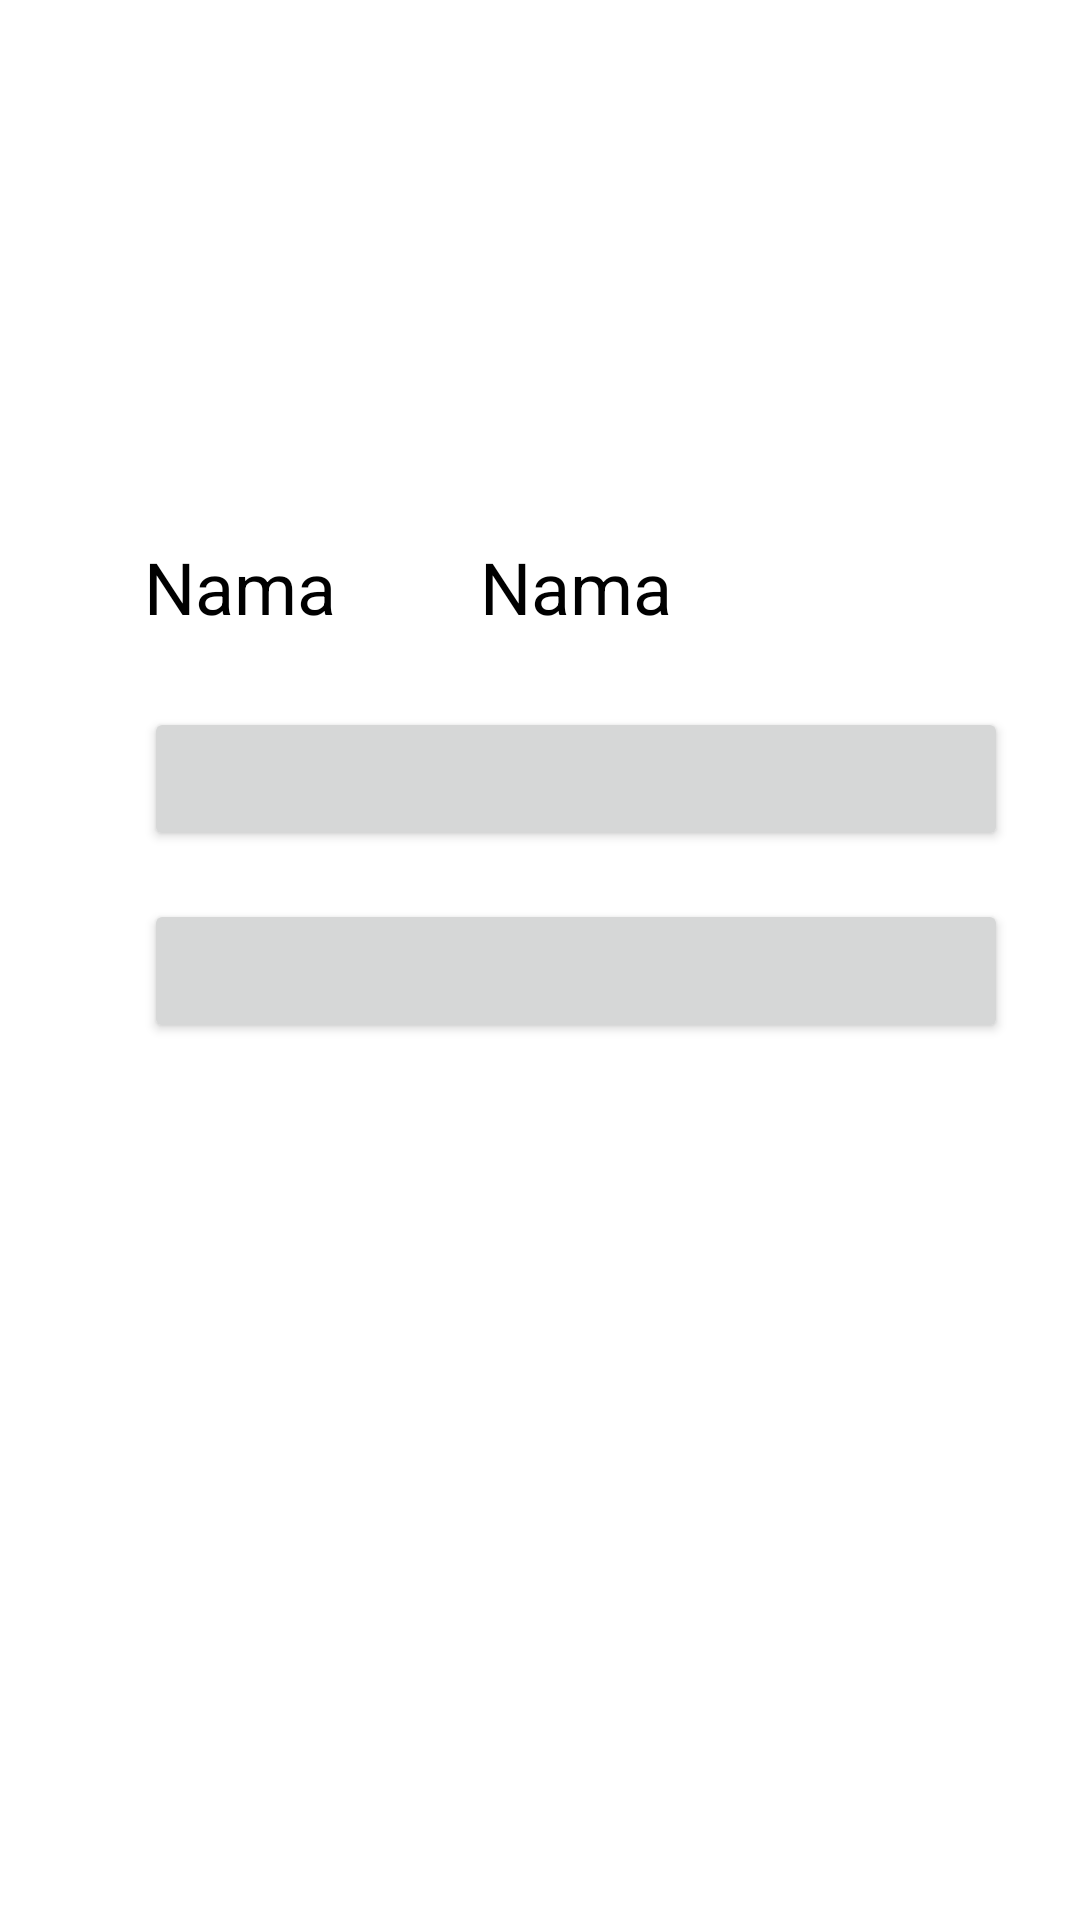

This screen was rendered from an Android layout file. Write that file and the resources it references.
<!-- AndroidManifest.xml: application theme Theme.ScreeningTestApp -->
<!-- res/layout/activity_main.xml -->
<?xml version="1.0" encoding="utf-8"?>
<androidx.constraintlayout.widget.ConstraintLayout xmlns:android="http://schemas.android.com/apk/res/android"
    xmlns:app="http://schemas.android.com/apk/res-auto"
    xmlns:tools="http://schemas.android.com/tools"
    android:layout_width="match_parent"
    android:layout_height="match_parent"
    tools:context=".ui.main.MainActivity">

    <TextView
        android:id="@+id/textView2"
        android:layout_width="wrap_content"
        android:layout_height="wrap_content"
        android:layout_marginStart="48dp"
        android:text="@string/nama"
        android:textColor="@color/black"
        android:textSize="24sp"
        app:layout_constraintHorizontal_chainStyle="spread"
        app:layout_constraintStart_toStartOf="parent"
        app:layout_constraintTop_toTopOf="@+id/guideline3" />

    <TextView
        android:id="@+id/tvName"
        android:layout_width="0dp"
        android:layout_height="wrap_content"
        android:layout_marginStart="48dp"
        android:layout_marginEnd="24dp"
        android:text="@string/nama"
        android:textColor="@color/black"
        android:textSize="24sp"
        android:maxLines="1"
        android:ellipsize="marquee"
        app:layout_constraintEnd_toEndOf="parent"
        app:layout_constraintStart_toEndOf="@+id/textView2"
        app:layout_constraintTop_toTopOf="@+id/guideline3" />

    <Button
        android:id="@+id/btnEvent"
        android:layout_width="0dp"
        android:layout_height="wrap_content"
        android:layout_marginTop="24dp"
        android:textAllCaps="false"
        android:textSize="16sp"
        android:maxLines="1"
        android:ellipsize="marquee"
        tools:text="@string/pilih_event"
        app:layout_constraintEnd_toEndOf="@+id/tvName"
        app:layout_constraintStart_toStartOf="@+id/textView2"
        app:layout_constraintTop_toBottomOf="@+id/textView2" />

    <Button
        android:id="@+id/btnGuest"
        android:layout_width="0dp"
        android:layout_height="wrap_content"
        android:layout_marginTop="16dp"
        android:textAllCaps="false"
        android:textSize="16sp"
        android:maxLines="1"
        android:ellipsize="marquee"
        tools:text="@string/pilih_guest"
        app:layout_constraintEnd_toEndOf="@+id/tvName"
        app:layout_constraintHorizontal_bias="1.0"
        app:layout_constraintStart_toStartOf="@+id/textView2"
        app:layout_constraintTop_toBottomOf="@+id/btnEvent" />

    <androidx.constraintlayout.widget.Guideline
        android:id="@+id/guideline3"
        android:layout_width="wrap_content"
        android:layout_height="wrap_content"
        android:orientation="horizontal"
        app:layout_constraintGuide_percent="0.28" />

</androidx.constraintlayout.widget.ConstraintLayout>
<!-- resources referenced by this layout -->
<resources>
  <color name="black">#FF000000</color>
  <string name="nama">Nama</string>
  <string name="pilih_event">Pilih Event</string>
  <string name="pilih_guest">Pilih Guest</string>
  <style name="Theme.ScreeningTestApp" parent="Theme.MaterialComponents.DayNight.DarkActionBar">
          
          <item name="colorPrimary">@color/purple_500</item>
          <item name="colorPrimaryVariant">@color/purple_700</item>
          <item name="colorOnPrimary">@color/white</item>
          
          <item name="colorSecondary">@color/teal_200</item>
          <item name="colorSecondaryVariant">@color/teal_700</item>
          <item name="colorOnSecondary">@color/black</item>
          
          <item name="android:statusBarColor" tools:targetApi="l">?attr/colorPrimaryVariant</item>
          
      </style>
  <color name="purple_500">#FF6200EE</color>
  <color name="purple_700">#FF3700B3</color>
  <color name="white">#FFFFFFFF</color>
  <color name="teal_200">#FF03DAC5</color>
  <color name="teal_700">#FF018786</color>
</resources>
